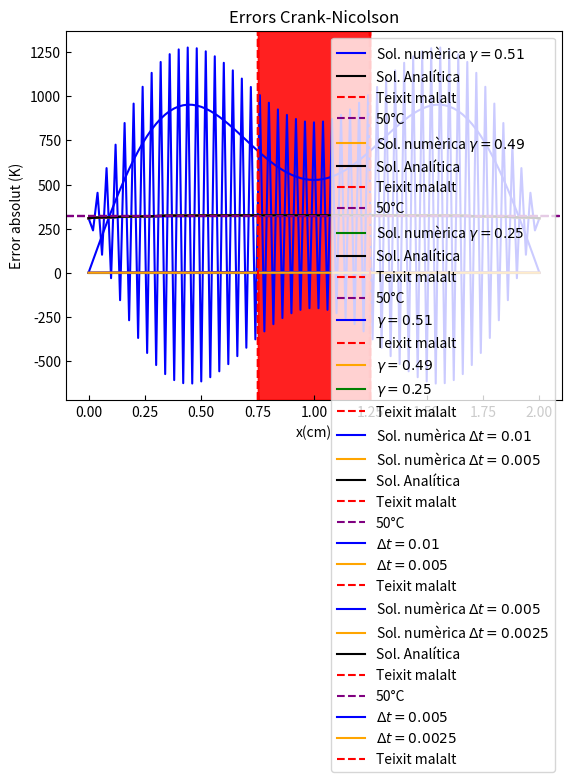

Write Python code to recreate this figure.
# -*- coding: utf-8 -*-
"""
Created on Thu Nov 28 16:08:18 2024

[redacted]
"""

# -*- coding: utf-8 -*-
"""
Created on Tue Nov 26 08:48:19 2024

[redacted]
"""

import numpy as np
import matplotlib.pyplot as plt



# Dades---------
T_c=36.5+273.15 #temperatura inicial i de contorn al cos
t_a = 0.025 #temps al que volem trobar el perfil de temperatures
P_ext=944000
k=0.56
l_0=0.02
T_0=P_ext*(l_0**2)/k #674 , Temperatura de normalització

#SOLUCIÓ ANALÍTICA----------------------------
N_fourier= int(np.power(10,4))
def T_anal(x,t):
    sumatori= sum( (4*(1-np.exp(-((2*n-1)**2)*(np.pi**2)*t))*np.sin((2*n-1)*np.pi*x)) / ((2*n-1)*np.pi)**3 for n in range(1,N_fourier))
    
    return (T_c/T_0)+((sumatori))

x_dib=np.linspace(0,1,101)

# SOLUCIONS NUMÈRIQUES-----------------------------------------------------
#Nº punts maiats espaial
N=101

#Increments en x
Dx = 1/(101-1) #delta_x= 0.01

#EULER EXPLÍCIT -------------------------------------------------------------------------------------

#j va de 1 a 101
# n comença al 1

#Gamma = deltat/(deltax)^2
gamma=[0.51,0.49,0.25]


sol_exp=[]
error_exp_list= []

for g in gamma:
  p_x=101
  Dt=g*(Dx**2)
  p_t=int(t_a/(Dt))+1

  Texp=np.zeros((p_x,p_t))


  Texp[0, :] = T_c/T_0   # CC: T(t,0)=T_c
  Texp[-1, :] = T_c/T_0  # CC: T(t,1)=T_c
  Texp[:,0] = T_c/T_0    # CI: T(0,x)=T_c


  for n in range(0,p_t-1,1): #itera sobre el temps
    for j in range(1,100,1): #itera sobre la posicio
         Texp[j,n+1]= g*(Texp[j+1,n]-2*Texp[j,n]+Texp[j-1,n]) + g*(Dx**2) + Texp[j,n]

  sol_exp.append((Texp[:,-1], g))


#Plotting-----------------------
#Colors triats:
    # gamma = 0.51 blau
    # gamma = 0.49 taronja
    # gamma = 0.25 verd

color_list = ["blue", "orange", "green", "magenta"]
for i in range(3):
    
    plt.title("Euler explícit")
    plt.tick_params(axis='both', direction='in')
    plt.xlabel('x (cm)')
    plt.ylabel('T(x,ta) (K)')
    plt.plot(x_dib*2, (sol_exp[i][0])*T_0, label=f"Sol. numèrica $\\gamma = {sol_exp[i][1]}$", color=color_list[i])
    plt.plot(x_dib*2, (T_anal(x_dib,t_a))*T_0, label="Sol. Analítica", color="black")
    plt.axvline(0.75, linestyle='--', color="red", label="Teixit malalt")
    plt.axvline(1.25, linestyle='--', color="red")
    plt.axhline(323.15, linestyle='--', color="purple", label="50°C")
    plt.axvspan(0.75, 1.25, color='red', alpha=0.2)
    plt.legend(loc="upper right")
    plt.show()
    
    #Càlcul d'errors-----------
    error_exp=np.abs(sol_exp[i][0]-T_anal(x_dib,t_a))
    error_exp_list.append(error_exp)

#Plot error-----------------
plt.title("Errors Euler explícit")
plt.tick_params(axis='both', direction='in')
plt.xlabel("x(cm)")
plt.ylabel("Error absolut (K)")
plt.plot(x_dib*2,(error_exp_list[0])*T_0, label=f"$\\gamma = {sol_exp[0][1]}$", color=color_list[0])
plt.axvline(0.75, linestyle='--', color="red", label="Teixit malalt")
plt.axvline(1.25, linestyle='--', color="red")
plt.axvspan(0.75, 1.25, color='red', alpha=0.2)
plt.legend(loc="upper right")
plt.show()


for j in range(1,3,1):
    plt.plot(x_dib*2,(error_exp_list[j])*T_0, label=f"$\\gamma = {sol_exp[j][1]}$", color=color_list[j])

plt.axvline(0.75, linestyle='--', color="red", label="Teixit malalt")
plt.axvspan(0.75, 1.25, color='red', alpha=0.2)
plt.axvline(1.25, linestyle='--', color="red")
plt.title("Errors Euler explícit")
plt.tick_params(axis='both', direction='in')
plt.xlabel("x(cm)")
plt.ylabel("Error absolut (K)")
plt.legend(loc="upper right")
plt.show()



#EULER IMPLÍCIT--------------------------------------------------------------------------------------------
Dx = 0.01
Dt = [Dx, 0.5 * Dx]

sol_imp = []
error_imp_list=[]

for t in Dt:
    p_x = 101
    p_t = int(round(t_a / t)) + 1
    gamma = t / (Dx ** 2)

    #Definim la nostra matriu de temperatures T_j^n
    Timp = np.zeros((p_x, p_t))
    Timp[0, :] = T_c/T_0   # CC: T(t,0) = T_c
    Timp[-1, :] = T_c / T_0 # CC: T(t,1) = T_c
    Timp[:, 0] = T_c / T_0  # CI: T(0,x) = T_c

    #Resolem el sistema d'equacions amb matrius
    #aquest proces ens donara el vector columna Tj^n pel qual després haurem de resoldre pel 
    for n in range(1, p_t):
        

            # MATRIU A
            A = np.zeros((p_x-2, p_x-2))    
        
            #Diagonals d'A
            upper_diag = (-1)*gamma*np.ones(p_x-3)
            diag = (1+2*gamma)*np.ones(p_x-2)
            lower_diag = (-1)*gamma*np.ones(p_x-3)

            A = np.diag(diag) + np.diag(lower_diag, -1) + np.diag(upper_diag, 1)
        
            #MATRIU b
            b = Timp[1:-1, n - 1] + t #b escull T_j^n-1 de j=1,...,N-1 
            b[0]+= gamma*Timp[0,n] #afegim les condicions de contorn al vector b
            b[-1] += gamma*Timp[-1,n]
        
            
            Timp[1:-1,n]= np.linalg.solve(A,b)
            
    sol_imp.append((Timp[:,-1], t))


#Plotting------------------------------
for i in range(2):
    
    plt.title("Euler implícit")
    plt.tick_params(axis='both', direction='in')
    plt.xlabel('x(cm)')
    plt.ylabel('T(x,ta) (K)')
    plt.plot(x_dib*2, (sol_imp[i][0])*T_0, label=f"Sol. numèrica $\\Delta t= {sol_imp[i][1]}$", color=color_list[i])
    
    #Càlcul d'errors-----------
    error_imp=np.abs((sol_imp[i][0])-(T_anal(x_dib,t_a)))
    error_imp_list.append(error_imp)

plt.plot(x_dib*2, (T_anal(x_dib,t_a))*T_0, label="Sol. Analítica", color='black')
plt.axvline(0.75, linestyle='--', color="red", label="Teixit malalt")
plt.axvline(1.25, linestyle='--', color="red")
plt.axvspan(0.75, 1.25, color='red', alpha=0.2)
plt.axhline(323.15, linestyle='--', color="purple", label="50°C")
plt.legend(loc="lower right")
plt.show()


#Plot error-----------------
plt.title("Errors Euler implícit")
plt.xlabel("x(cm)")
plt.ylabel("Error absolut (K)")
for j in range(2):
    plt.plot(x_dib*2, (error_imp_list[j])*T_0, label=f"$\\Delta t= {sol_imp[j][1]}$", color=color_list[j])
    
plt.axvline(0.75, linestyle='--', color="red", label="Teixit malalt")
plt.axvline(1.25, linestyle='--', color="red")  
plt.axvspan(0.75, 1.25, color='red', alpha=0.2)  
plt.legend(loc="upper right")
plt.show()


#CRANK - NICOLSON ---------------------------------------------------------------------------------------
Dx = 0.01
Dt = [0.5*Dx, 0.25*Dx]

sol_cn = []
error_cn_list=[]

for t in Dt:
    p_x = 101
    p_t = int(round(t_a / t)) + 1
    gamma = (t / (Dx ** 2))
    
    #Ara, resoldrem com l'apartat anterior pero amb diferents A i b

    #Definim la nostra matriu de temperatures T_j^n+1
    Tcn = np.zeros((p_x, p_t))
    Tcn[0, :] = T_c/T_0   # CC: T(t,0) = T_c
    Tcn[-1, :] = T_c / T_0 # CC: T(t,1) = T_c
    Tcn[:, 0] = T_c / T_0  # CI: T(0,x) = T_c

    
    for n in range(1, p_t):
        

            # MATRIU A
            #És la mateixa que en EULEr IMPLÍCIT
            #Diagonals d'A
            upper_diag = (-0.5)*gamma*np.ones(p_x-3)
            diag = (1+gamma)*np.ones(p_x-2)
            lower_diag = (-0.5)*gamma*np.ones(p_x-3)

            A = np.diag(diag) + np.diag(lower_diag, -1) + np.diag(upper_diag, 1)
        
            #MATRIU b
            #   b = B*Tj^n-1 + terme CC + terme t
            
            diag_B = (1 - gamma) * np.ones(p_x - 2)
            upper_diag_B =  (0.5)*gamma * np.ones(p_x - 3)
            B = np.diag(diag_B) + np.diag(upper_diag_B, 1) + np.diag(upper_diag_B, -1)
            
            # Tj^n-1
            Tant = Tcn[1:-1, n-1] 
            
            # -A*Tj^n-1
            b = np.dot(Tant,B)
            
            #Terme t
            b += t*np.ones_like(b)
           
            #Terme CC
            b[0] += gamma* Tcn[0, n]
            b[-1] += gamma* Tcn[-1, n]
            
            Tcn[1:-1,n]= np.linalg.solve(A,b)
            
    sol_cn.append((Tcn[:,-1], t))


#Plotting------------------------------
for i in range(2):
    
    plt.title("Crank-Nicolson")
    plt.tick_params(axis='both', direction='in')
    plt.xlabel('x(cm)')
    plt.ylabel('T(x,ta) (K)')
    plt.plot(x_dib*2, (sol_cn[i][0])*T_0, label=f"Sol. numèrica $\\Delta t = {sol_cn[i][1]}$", color=color_list[i])
    
    #Càlcul d'errors-----------
    error_cn=np.abs((sol_cn[i][0])-(T_anal(x_dib,t_a)))
    error_cn_list.append(error_cn)

plt.plot(x_dib*2, (T_anal(x_dib,t_a))*T_0, label="Sol. Analítica", color='black')
plt.axvline(0.75, linestyle='--', color="red", label="Teixit malalt")
plt.axvline(1.25, linestyle='--', color="red")
plt.axhline(323.15, linestyle='--', color="purple", label="50°C")
plt.axvspan(0.75, 1.25, color='red', alpha=0.2)
plt.legend(loc="lower right")
plt.show()


#Plot error-----------------
plt.title("Errors Crank-Nicolson")
plt.xlabel("x(cm)")
plt.ylabel("Error absolut (K)")
for j in range(2):
    plt.plot(x_dib*2, (error_cn_list[j])*T_0, label=f"$\\Delta t = {sol_cn[j][1]}$", color=color_list[j])
    
plt.axvline(0.75, linestyle='--', color="red", label="Teixit malalt")
plt.axvline(1.25, linestyle='--', color="red")    
plt.axvspan(0.75, 1.25, color='red', alpha=0.2)
plt.legend(loc="upper right")
plt.show()
